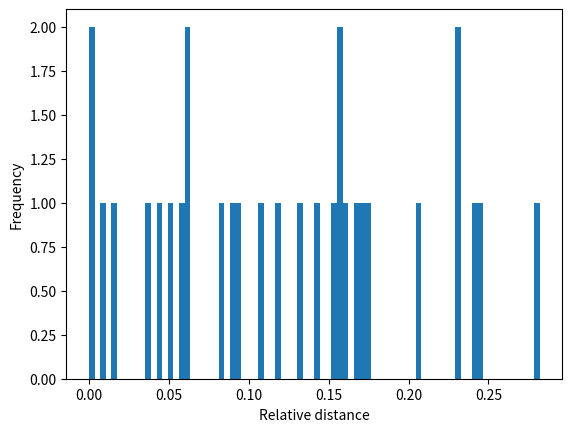

Source code (Python):
import random
import random
import matplotlib.pyplot as plt

def generate_items(n, max_weight, max_value):
    items = []
    for _ in range(n):
        weight1 = random.randint(1, max_weight)
        weight2 = random.randint(1, max_weight)
        value = random.randint(1, max_value)
        items.append((weight1, weight2, value))
    return items

def DoubleMVB_DP(items, capacity1, capacity2):
    n = len(items)
    dp = [[0] * (capacity2 + 1) for _ in range(capacity1 + 1)]

    for i in range(1, n + 1):
        weight1, weight2, value = items[i - 1]
        for w1 in range(capacity1, weight1 - 1, -1):
            for w2 in range(capacity2, weight2 - 1, -1):
                dp[w1][w2] = max(dp[w1][w2], dp[w1 - weight1][w2 - weight2] + value)

    return dp[capacity1][capacity2]


def DoubleMVB_G(items, capacity1, capacity2):
    items_sorted = sorted(items, key=lambda x: x[2] / (x[0] + x[1]), reverse=True)
    total_value = 0
    remaining_capacity1 = capacity1
    remaining_capacity2 = capacity2

    for item in items_sorted:
        weight1, weight2, value = item

        if remaining_capacity1 >= weight1 and remaining_capacity2 >= weight2:
            total_value += value
            remaining_capacity1 -= weight1
            remaining_capacity2 -= weight2

    return total_value

num_items = 100
max_weight = 10
max_value = 20
capacity1 = 200
capacity2 = 300

instances = []

# Generate a large number of random instances of the MVB problem
n_instances = 30 #Nr of instances for the problem
instances = []
for i in range(n_instances):
    cap1 = random.randint(1, capacity1)
    cap2 = random.randint(1, capacity2)
    items = generate_items(num_items,max_weight,max_value)
    instances.append((cap1,cap2,items))

relative_distances = []
for instance in instances:
    cap1,cap2,items = instance
    m = DoubleMVB_DP(items, cap1, cap2)
    g = DoubleMVB_G(items, cap1, cap2)
    if m == 0:
        r = 0
    else:
        r = (m - g) / m
    relative_distances.append(r)
    print(r)

mean = sum(relative_distances) / len(relative_distances)
std_dev = (sum((x - mean)**2 for x in relative_distances) / len(relative_distances))**0.5 
median = sorted(relative_distances)[len(relative_distances) // 2]
max_rel_distance = max(relative_distances)

# Compute the mean value of the "outliers" (5% highest relative distances)
n_outliers = int(len(relative_distances) * 0.05)
outliers = sorted(relative_distances)[-n_outliers:]
outlier_mean = sum(outliers) / n_outliers

# Print the results
print(f"Mean: {mean:.3f}")
print(f"Standard deviation: {std_dev:.3f}")
print(f"Median: {median:.3f}")
print(f"Maximum relative distance: {max_rel_distance:.3f}")
print(f"Mean value of outliers: {outlier_mean:.3f}")

plt.hist(relative_distances, bins=80)
plt.xlabel('Relative distance')
plt.ylabel('Frequency')
plt.show()
